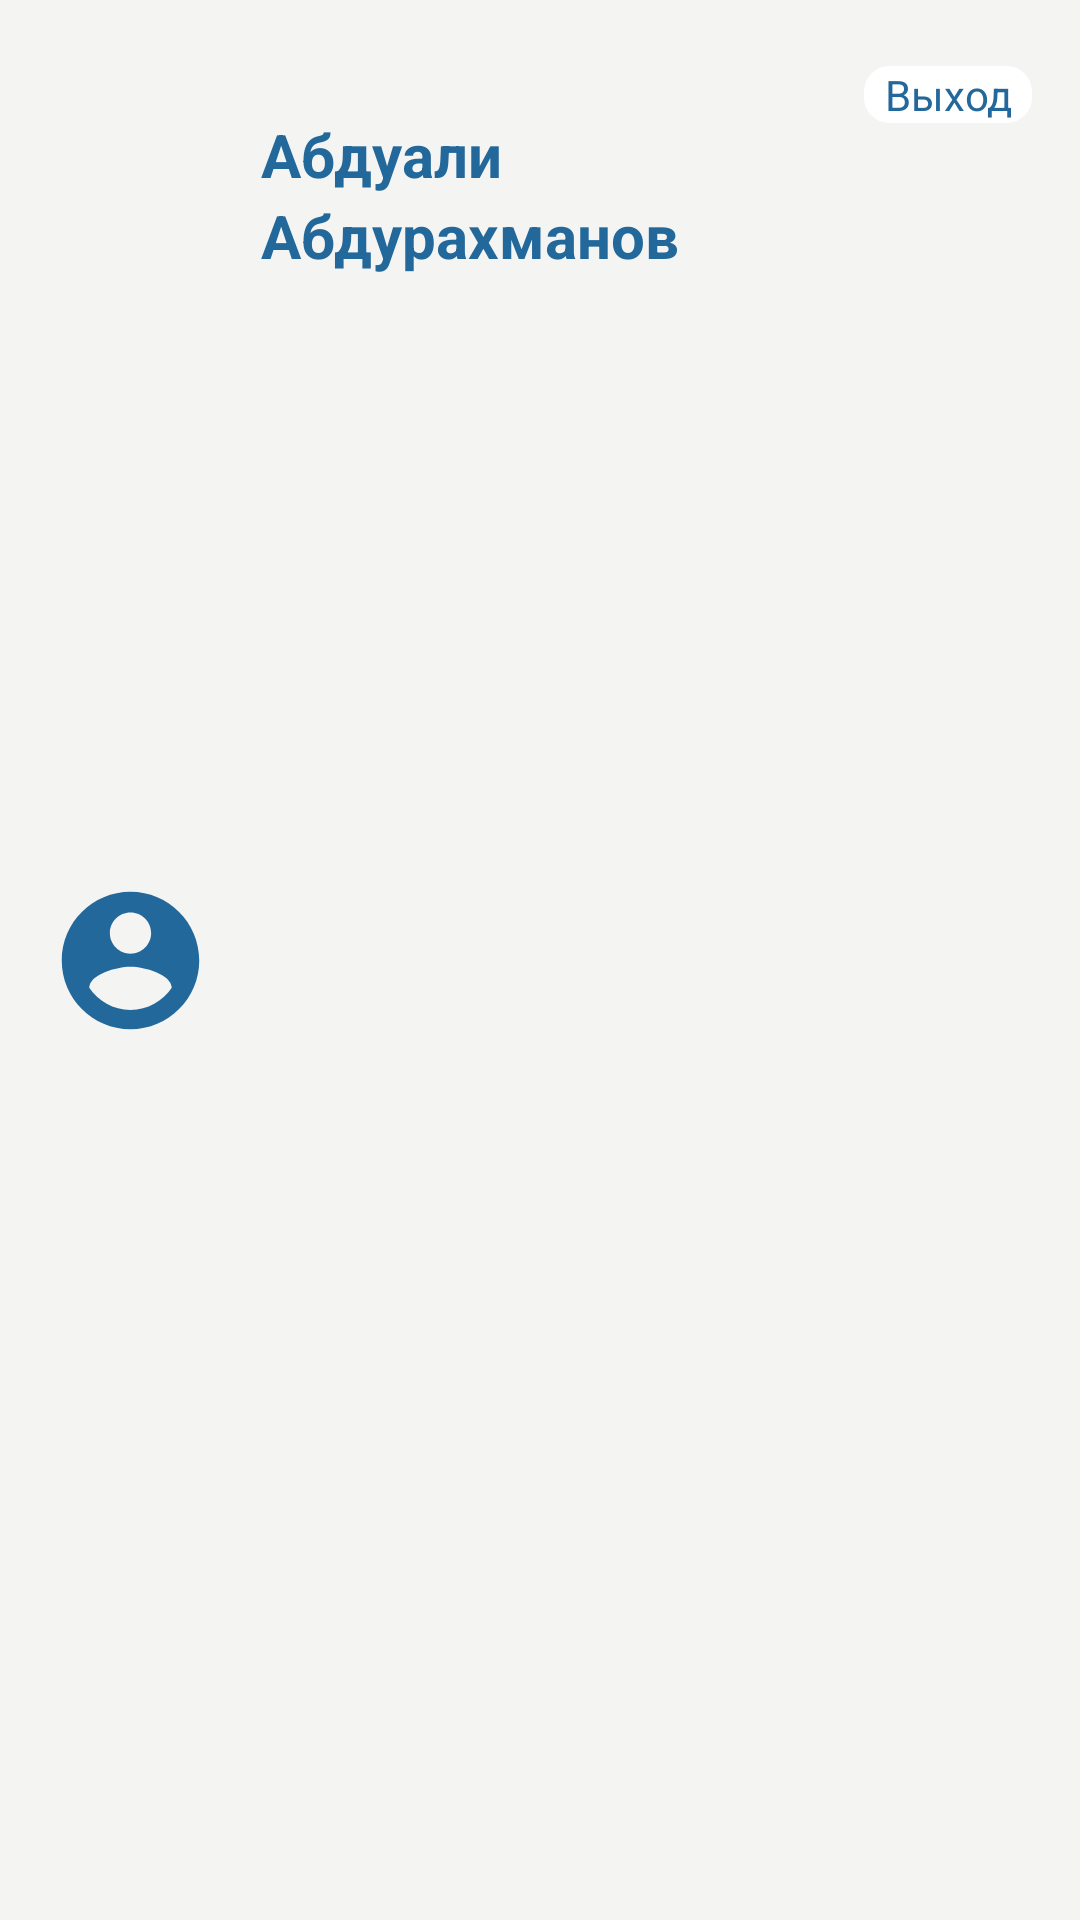

The Android layout XML behind this screen, and the referenced resources:
<!-- AndroidManifest.xml: application theme Theme.MedApp -->
<!-- res/layout/profile_fragment_header_component.xml -->
<?xml version="1.0" encoding="utf-8"?>
<androidx.constraintlayout.widget.ConstraintLayout xmlns:android="http://schemas.android.com/apk/res/android"
    xmlns:app="http://schemas.android.com/apk/res-auto"
    android:id="@+id/pf_header_constraint_layout"
    android:layout_width="match_parent"
    android:layout_height="130dp"
    android:background="@color/main_grey">

    <ImageView
        android:id="@+id/pf_header_img"
        android:layout_width="55dp"
        android:layout_height="55dp"
        android:layout_marginStart="16dp"
        android:src="@drawable/ic_baseline_account_circle_24"
        app:layout_constraintBottom_toBottomOf="parent"
        app:layout_constraintStart_toStartOf="parent"
        app:layout_constraintTop_toTopOf="parent" />

    <TextView
        android:id="@+id/pf_header_name"
        android:layout_width="wrap_content"
        android:layout_height="wrap_content"
        android:layout_marginStart="16dp"
        android:layout_marginTop="38dp"
        android:text="Абдуали"
        android:textColor="@color/main_blue"
        android:textSize="20sp"
        android:textStyle="bold"
        app:layout_constraintStart_toEndOf="@+id/pf_header_img"
        app:layout_constraintTop_toTopOf="parent" />

    <TextView
        android:id="@+id/pf_header_sname"
        android:layout_width="wrap_content"
        android:layout_height="wrap_content"
        android:layout_marginStart="16dp"
        android:text="Абдурахманов"
        android:textColor="@color/main_blue"
        android:textSize="20sp"
        android:textStyle="bold"
        app:layout_constraintStart_toEndOf="@+id/pf_header_img"
        app:layout_constraintTop_toBottomOf="@id/pf_header_name" />

    <TextView
        android:id="@+id/pf_header_logout"
        android:layout_width="56dp"
        android:layout_height="wrap_content"
        android:layout_gravity="center"
        android:layout_marginTop="22dp"
        android:layout_marginEnd="16dp"
        android:background="@drawable/backround_border_for_text"
        android:backgroundTint="@color/white"
        android:gravity="center_horizontal"
        android:text="Выход"
        android:textColor="@color/main_blue"
        app:layout_constraintEnd_toEndOf="parent"
        app:layout_constraintTop_toTopOf="parent" />
</androidx.constraintlayout.widget.ConstraintLayout>
<!-- resources referenced by this layout -->
<resources>
  <color name="main_blue">#23689B</color>
  <color name="main_grey">#F4F4F2</color>
  <color name="white">#FFFFFFFF</color>
  <!-- drawable backround_border_for_text (drawable) -->
  <?xml version="1.0" encoding="utf-8"?>
  <shape xmlns:android="http://schemas.android.com/apk/res/android"
      android:shape="rectangle">
      <stroke android:color="@color/main_grey" android:width="1dp"/>
      <corners android:radius="8dp" />
  </shape>
  <!-- drawable ic_baseline_account_circle_24 (drawable) -->
  <vector android:height="24dp" android:tint="@color/main_blue"
      android:viewportHeight="24" android:viewportWidth="24"
      android:width="24dp" xmlns:android="http://schemas.android.com/apk/res/android">
      <path android:fillColor="@android:color/white" android:pathData="M12,2C6.48,2 2,6.48 2,12s4.48,10 10,10 10,-4.48 10,-10S17.52,2 12,2zM12,5c1.66,0 3,1.34 3,3s-1.34,3 -3,3 -3,-1.34 -3,-3 1.34,-3 3,-3zM12,19.2c-2.5,0 -4.71,-1.28 -6,-3.22 0.03,-1.99 4,-3.08 6,-3.08 1.99,0 5.97,1.09 6,3.08 -1.29,1.94 -3.5,3.22 -6,3.22z"/>
  </vector>
  <style name="Theme.MedApp" parent="Theme.MaterialComponents.DayNight.NoActionBar">
          
          <item name="colorPrimary">@color/main_blue</item>
          <item name="colorPrimaryVariant">@color/purple_700</item>
          <item name="colorOnPrimary">@color/white</item>
          
          <item name="colorSecondary">@color/teal_200</item>
          <item name="colorSecondaryVariant">@color/teal_700</item>
          <item name="colorOnSecondary">@color/black</item>
          
          <item name="android:statusBarColor" tools:targetApi="l">@color/black</item>
          
      </style>
  <color name="purple_700">#FF3700B3</color>
  <color name="teal_200">#FF03DAC5</color>
  <color name="teal_700">#87A7B3</color>
  <color name="black">#FF000000</color>
</resources>
